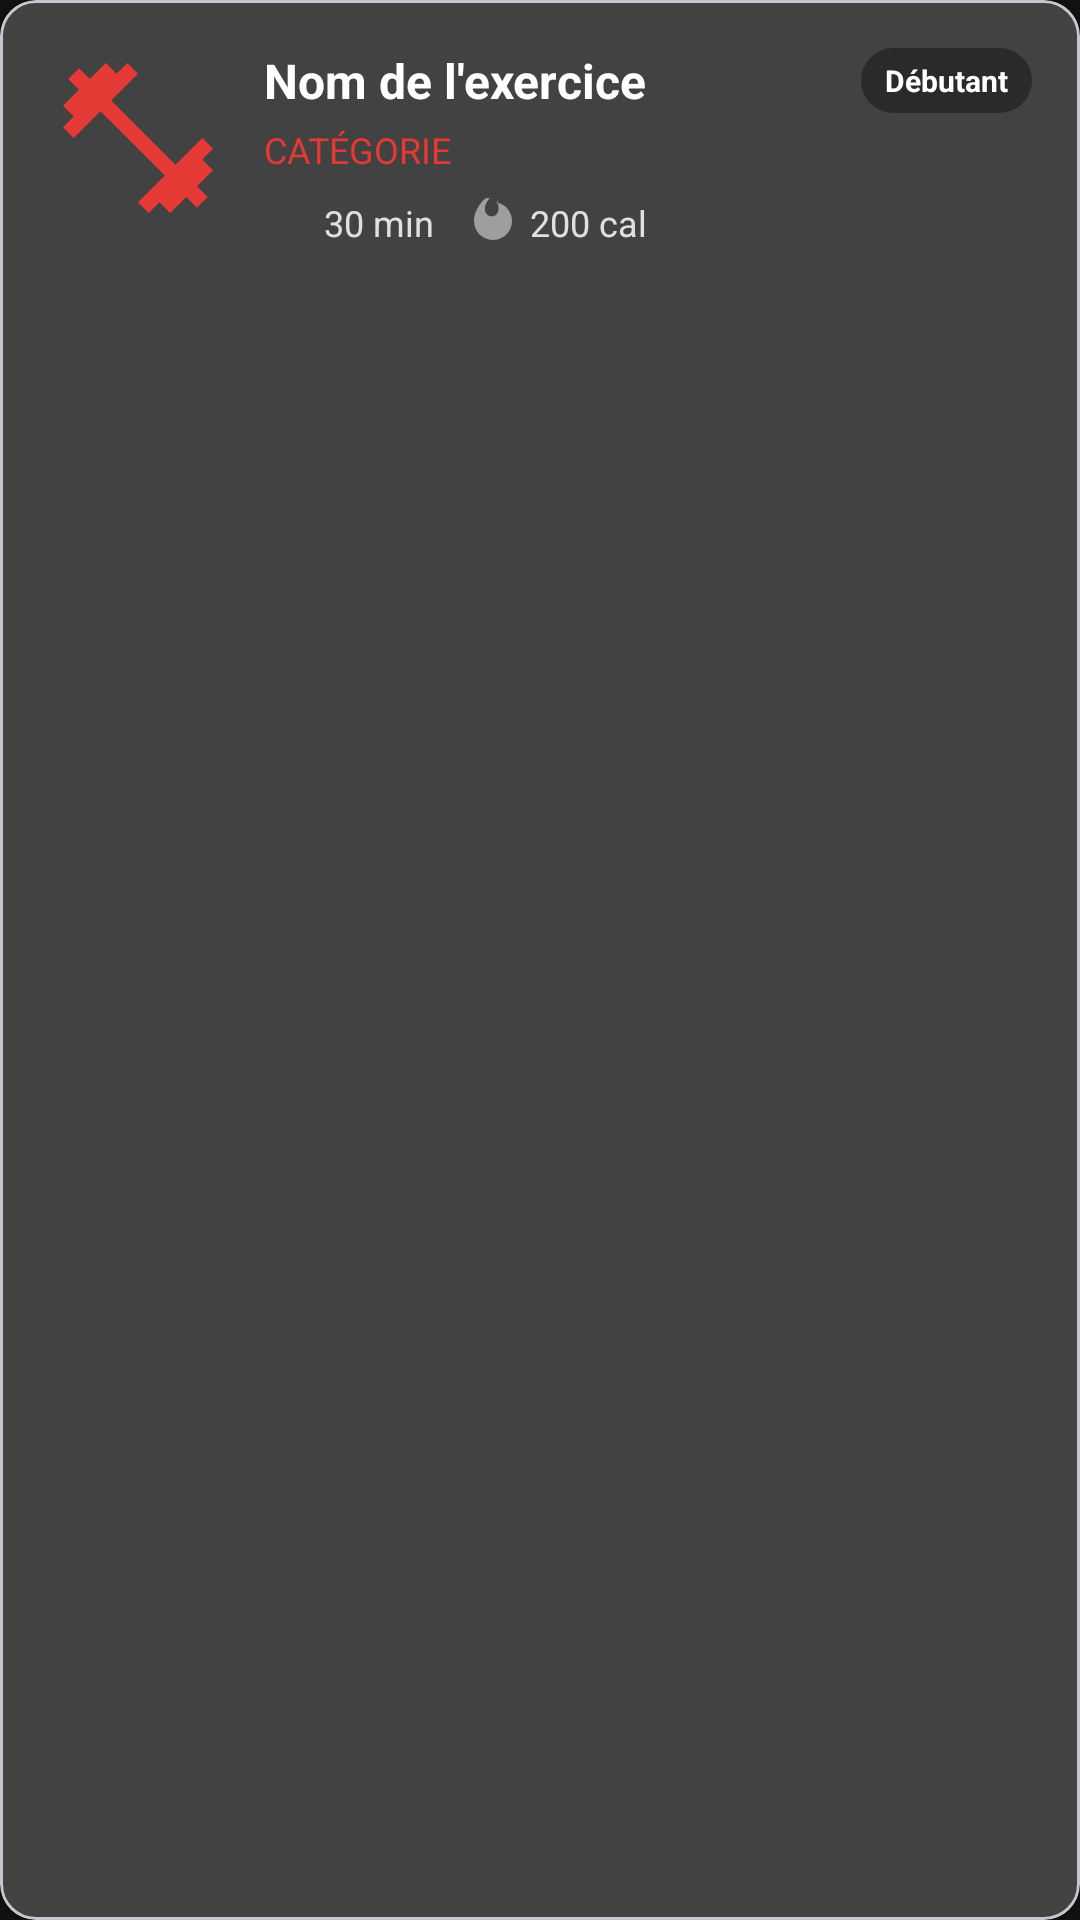

Layout XML and referenced resources for this Android screen:
<!-- AndroidManifest.xml: application theme Theme.CoachFitness -->
<!-- res/layout/fragment_item.xml -->
<?xml version="1.0" encoding="utf-8"?>
<com.google.android.material.card.MaterialCardView xmlns:android="http://schemas.android.com/apk/res/android"
    xmlns:app="http://schemas.android.com/apk/res-auto"
    android:layout_width="match_parent"
    android:layout_height="wrap_content"
    android:layout_margin="8dp"
    app:cardBackgroundColor="@color/gray_dark"
    app:cardCornerRadius="12dp"
    app:cardElevation="4dp">

    <LinearLayout
        android:layout_width="match_parent"
        android:layout_height="wrap_content"
        android:orientation="horizontal"
        android:padding="16dp">

        
        <ImageView
            android:id="@+id/ivExercise"
            android:layout_width="60dp"
            android:layout_height="60dp"
            android:src="@drawable/ic_exercise"
            app:tint="@color/red_fitness" />

        
        <LinearLayout
            android:layout_width="0dp"
            android:layout_height="wrap_content"
            android:layout_marginStart="12dp"
            android:layout_weight="1"
            android:orientation="vertical">

            
            <TextView
                android:id="@+id/tvExerciseName"
                android:layout_width="wrap_content"
                android:layout_height="wrap_content"
                android:text="Nom de l'exercice"
                android:textColor="@color/white"
                android:textSize="16sp"
                android:textStyle="bold" />

            
            <TextView
                android:id="@+id/tvCategory"
                android:layout_width="wrap_content"
                android:layout_height="wrap_content"
                android:layout_marginTop="4dp"
                android:text="CATÉGORIE"
                android:textColor="@color/red_fitness"
                android:textSize="12sp" />

            
            <LinearLayout
                android:layout_width="match_parent"
                android:layout_height="wrap_content"
                android:layout_marginTop="8dp"
                android:orientation="horizontal">

                
                <LinearLayout
                    android:layout_width="wrap_content"
                    android:layout_height="wrap_content"
                    android:layout_marginEnd="12dp"
                    android:orientation="horizontal">

                    <ImageView
                        android:layout_width="16dp"
                        android:layout_height="16dp"
                        android:src="@drawable/ic_time"
                        app:tint="@color/gray_light" />

                    <TextView
                        android:id="@+id/tvDuration"
                        android:layout_width="wrap_content"
                        android:layout_height="wrap_content"
                        android:layout_marginStart="4dp"
                        android:text="30 min"
                        android:textColor="@color/gray_lighter"
                        android:textSize="12sp" />

                </LinearLayout>

                
                <LinearLayout
                    android:layout_width="wrap_content"
                    android:layout_height="wrap_content"
                    android:orientation="horizontal">

                    <ImageView
                        android:layout_width="16dp"
                        android:layout_height="16dp"
                        android:src="@drawable/ic_calories"
                        app:tint="@color/gray_light" />

                    <TextView
                        android:id="@+id/tvCalories"
                        android:layout_width="wrap_content"
                        android:layout_height="wrap_content"
                        android:layout_marginStart="4dp"
                        android:text="200 cal"
                        android:textColor="@color/gray_lighter"
                        android:textSize="12sp" />

                </LinearLayout>

            </LinearLayout>

        </LinearLayout>

        
        <TextView
            android:id="@+id/tvDifficulty"
            android:layout_width="wrap_content"
            android:layout_height="wrap_content"
            android:background="@drawable/bg_difficulty"
            android:paddingHorizontal="8dp"
            android:paddingVertical="4dp"
            android:text="Débutant"
            android:textColor="@color/white"
            android:textSize="10sp"
            android:textStyle="bold" />

    </LinearLayout>

</com.google.android.material.card.MaterialCardView>
<!-- resources referenced by this layout -->
<resources>
  <color name="gray_dark">#424242</color>
  <color name="gray_light">#9E9E9E</color>
  <color name="gray_lighter">#E0E0E0</color>
  <color name="red_fitness">#E53935</color>
  <color name="white">#FFFFFF</color>
  <!-- drawable bg_difficulty (drawable) -->
  <?xml version="1.0" encoding="utf-8"?>
  <shape xmlns:android="http://schemas.android.com/apk/res/android">
      <solid android:color="@color/surface_variant" />
      <corners android:radius="12dp" />
      <padding android:left="8dp" android:right="8dp" android:top="4dp" android:bottom="4dp" />
  </shape>
  <!-- drawable ic_calories (drawable) -->
  <vector xmlns:android="http://schemas.android.com/apk/res/android"
      android:width="24dp"
      android:height="24dp"
      android:viewportWidth="24"
      android:viewportHeight="24"
      android:tint="?attr/colorControlNormal">
    <path
        android:fillColor="@android:color/white"
        android:pathData="M13.5,0.67s0.74,2.65,0.74,4.8c0,2.06 -1.35,3.73 -3.41,3.73s-3.41,-1.67 -3.41,-3.73c0,-3.23 2.98,-6.02 2.98,-6.02s-1.93,0.01 -3.47,1.44C4.33,3.38 2,7.34 2,11.5c0,5.25 4.25,9.5 9.5,9.5s9.5,-4.25 9.5,-9.5c0,-4.79 -3.53,-8.74 -8.13,-9.4c0,0 0.63,0.57 0.63,1.07z"/>
  </vector>
  <!-- drawable ic_exercise (drawable) -->
  <vector xmlns:android="http://schemas.android.com/apk/res/android"
      android:width="24dp"
      android:height="24dp"
      android:viewportWidth="24"
      android:viewportHeight="24"
      android:tint="?attr/colorControlNormal">
    <path
        android:fillColor="@android:color/white"
        android:pathData="M20.57,14.86L22,13.43L20.57,12L17,15.57L8.43,7L12,3.43L10.57,2L9.14,3.43L7.71,2L5.57,4.14L4.14,2.71L2.71,4.14L4.14,5.57L2,7.71L3.43,9.14L2,10.57L3.43,12L7,8.43L15.57,17L12,20.57L13.43,22L14.86,20.57L16.29,22L18.43,19.86L19.86,21.29L21.29,19.86L19.86,18.43L22,16.29L20.57,14.86z"/>
  </vector>
  <style name="Theme.CoachFitness" parent="Base.Theme.CoachFitness" />
  <color name="surface_variant">#2A2A2A</color>
  <style name="Base.Theme.CoachFitness" parent="Theme.Material3.DayNight.NoActionBar">
          
          <item name="colorPrimary">@color/primary</item>
          <item name="colorPrimaryDark">@color/primary_dark</item>
          <item name="colorAccent">@color/primary</item>
          <item name="android:windowBackground">@color/background</item>
          <item name="android:statusBarColor">@color/background</item>
          <item name="android:navigationBarColor">@color/surface</item>
      </style>
  <color name="primary">#E53935</color>
  <color name="primary_dark">#B71C1C</color>
  <color name="background">#121212</color>
  <color name="surface">#1E1E1E</color>
</resources>
